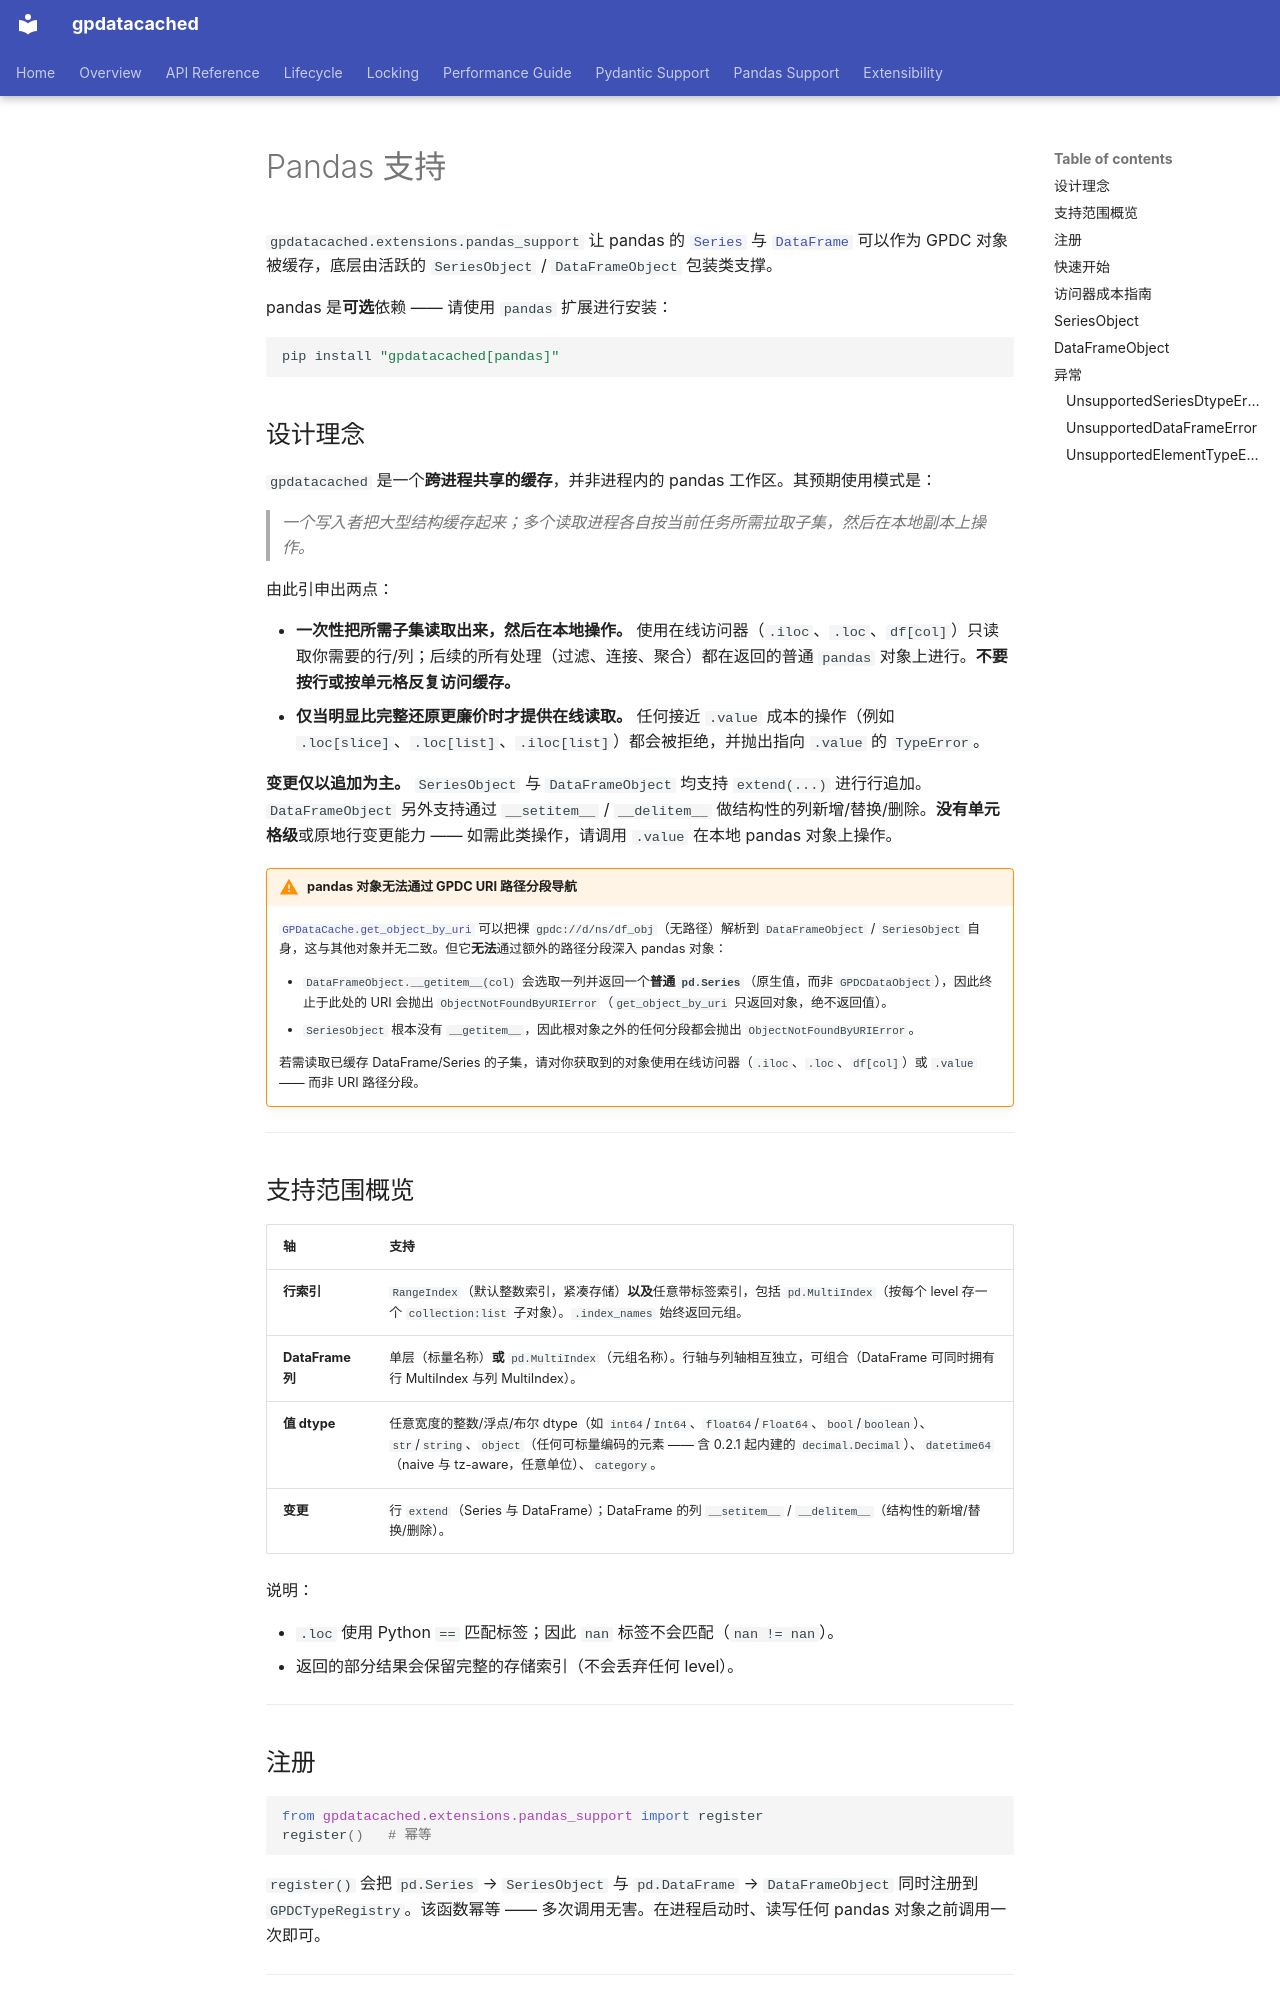

repository: LinnetCodes/gpdatacached · page: zh/pandas-support/index.html · generator: mkdocs

# Pandas 支持

`gpdatacached.extensions.pandas_support` 让 pandas 的 [`Series`](https://pandas.pydata.org/docs/reference/api/pandas.Series.html) 与 [`DataFrame`](https://pandas.pydata.org/docs/reference/api/pandas.DataFrame.html) 可以作为 GPDC 对象被缓存，底层由活跃的 `SeriesObject` / `DataFrameObject` 包装类支撑。

pandas 是**可选**依赖 —— 请使用 `pandas` 扩展进行安装：

```bash
pip install "gpdatacached[pandas]"
```

## 设计理念

`gpdatacached` 是一个**跨进程共享的缓存**，并非进程内的 pandas 工作区。其预期使用模式是：

> *一个写入者把大型结构缓存起来；多个读取进程各自按当前任务所需拉取子集，然后在本地副本上操作。*

由此引申出两点：

- **一次性把所需子集读取出来，然后在本地操作。** 使用在线访问器（`.iloc`、`.loc`、`df[col]`）只读取你需要的行/列；后续的所有处理（过滤、连接、聚合）都在返回的普通 `pandas` 对象上进行。**不要按行或按单元格反复访问缓存。**
- **仅当明显比完整还原更廉价时才提供在线读取。** 任何接近 `.value` 成本的操作（例如 `.loc[slice]`、`.loc[list]`、`.iloc[list]`）都会被拒绝，并抛出指向 `.value` 的 `TypeError`。

**变更仅以追加为主。** `SeriesObject` 与 `DataFrameObject` 均支持 `extend(...)` 进行行追加。`DataFrameObject` 另外支持通过 `__setitem__` / `__delitem__` 做结构性的列新增/替换/删除。**没有单元格级**或原地行变更能力 —— 如需此类操作，请调用 `.value` 在本地 pandas 对象上操作。

!!! warning "pandas 对象无法通过 GPDC URI 路径分段导航"

    [`GPDataCache.get_object_by_uri`](./api.md#get_object_by_uri) 可以把裸 `gpdc://d/ns/df_obj`（无路径）解析到 `DataFrameObject` / `SeriesObject` 自身，这与其他对象并无二致。但它**无法**通过额外的路径分段深入 pandas 对象：

    - `DataFrameObject.__getitem__(col)` 会选取一列并返回一个**普通 `pd.Series`**（原生值，而非 `GPDCDataObject`），因此终止于此处的 URI 会抛出 `ObjectNotFoundByURIError`（`get_object_by_uri` 只返回对象，绝不返回值）。
    - `SeriesObject` 根本没有 `__getitem__`，因此根对象之外的任何分段都会抛出 `ObjectNotFoundByURIError`。

    若需读取已缓存 DataFrame/Series 的子集，请对你获取到的对象使用在线访问器（`.iloc`、`.loc`、`df[col]`）或 `.value` —— 而非 URI 路径分段。

---

## 支持范围概览

| 轴 | 支持 |
|---|---|
| **行索引** | `RangeIndex`（默认整数索引，紧凑存储）**以及**任意带标签索引，包括 `pd.MultiIndex`（按每个 level 存一个 `collection:list` 子对象）。`.index_names` 始终返回元组。 |
| **DataFrame 列** | 单层（标量名称）**或** `pd.MultiIndex`（元组名称）。行轴与列轴相互独立，可组合（DataFrame 可同时拥有行 MultiIndex 与列 MultiIndex）。 |
| **值 dtype** | 任意宽度的整数/浮点/布尔 dtype（如 `int64`/`Int64`、`float64`/`Float64`、`bool`/`boolean`）、`str`/`string`、`object`（任何可标量编码的元素 —— 含 0.2.1 起内建的 `decimal.Decimal`）、`datetime64`（naive 与 tz-aware，任意单位）、`category`。 |
| **变更** | 行 `extend`（Series 与 DataFrame）；DataFrame 的列 `__setitem__` / `__delitem__`（结构性的新增/替换/删除）。 |

说明：

- `.loc` 使用 Python `==` 匹配标签；因此 `nan` 标签不会匹配（`nan != nan`）。
- 返回的部分结果会保留完整的存储索引（不会丢弃任何 level）。

---
